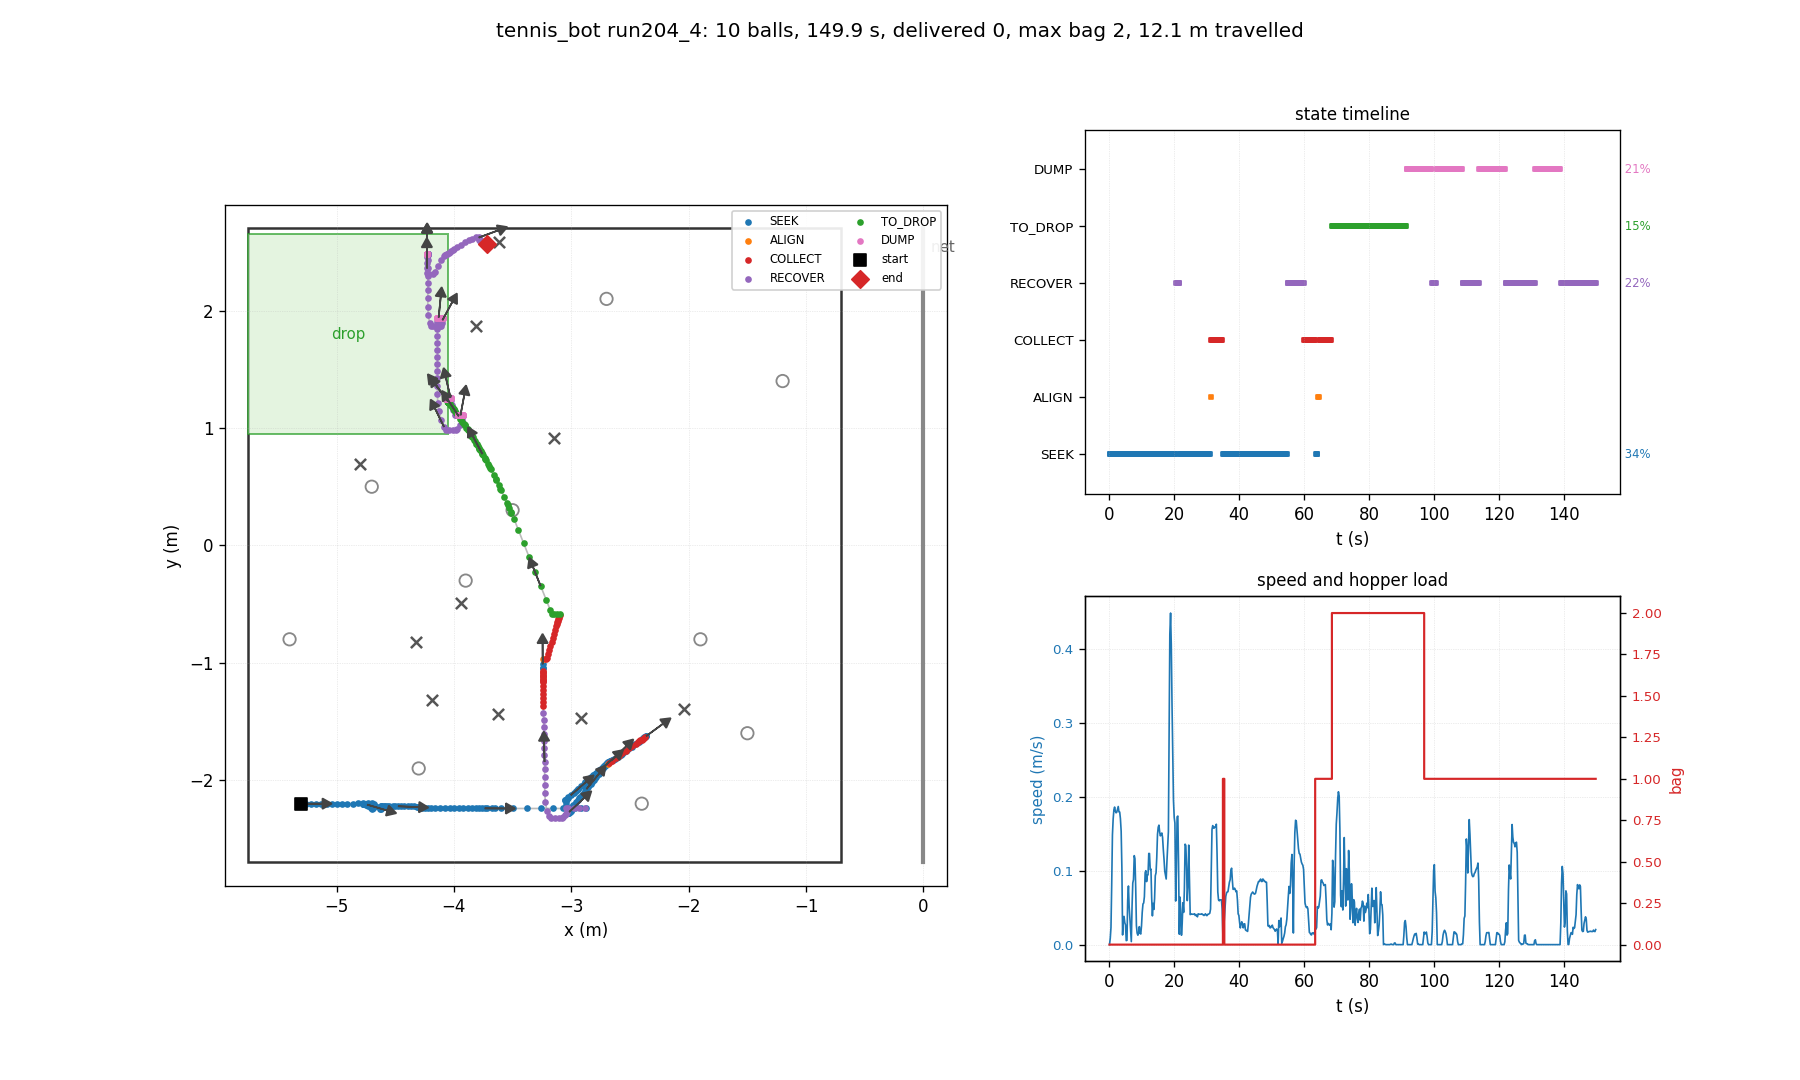

The data file committed next to this chart (first rows):
t, state, x, y, heading_deg, bag, delivered, depth, n_balls_in_hopper, ball0_x, ball0_y
0.03, SEEK, -5.300, -2.200, 0.0, 0, 0, 0, 0, -4.700, 0.500
0.26, SEEK, -5.300, -2.200, 0.0, 0, 0, 0, 0, -3.601, -1.658
0.48, SEEK, -5.296, -2.200, 0.0, 0, 0, 0, 0, -3.601, -1.658
0.70, SEEK, -5.289, -2.200, 0.0, 0, 0, 0, 0, -3.601, -1.658
0.93, SEEK, -5.256, -2.200, 0.0, 0, 0, 0, 0, -3.601, -1.658
1.15, SEEK, -5.217, -2.200, 0.1, 0, 0, 0, 0, -3.601, -1.658
1.38, SEEK, -5.173, -2.200, 0.1, 0, 0, 0, 0, -3.601, -1.658
1.60, SEEK, -5.128, -2.200, 0.1, 0, 0, 0, 0, -3.601, -1.658
1.82, SEEK, -5.084, -2.200, 0.2, 0, 0, 0, 0, -3.601, -1.658
2.05, SEEK, -5.040, -2.199, 0.2, 0, 0, 0, 0, -3.601, -1.658
2.27, SEEK, -4.997, -2.199, 0.2, 0, 0, 0, 0, -3.601, -1.658
2.50, SEEK, -4.952, -2.199, 0.2, 0, 0, 0, 0, -3.601, -1.658
2.72, SEEK, -4.907, -2.199, 0.3, 0, 0, 0, 0, -3.601, -1.658
2.94, SEEK, -4.862, -2.199, 0.3, 0, 0, 0, 0, -3.601, -1.658
3.17, SEEK, -4.819, -2.198, 0.3, 0, 0, 0, 0, -3.601, -1.658
3.39, SEEK, -4.774, -2.198, 0.3, 0, 0, 0, 0, -3.601, -1.658
3.62, SEEK, -4.735, -2.198, 0.3, 0, 0, 0, 0, -3.601, -1.658
3.84, SEEK, -4.698, -2.198, 0.4, 0, 0, 0, 0, -3.601, -1.658
4.06, SEEK, -4.684, -2.199, -0.7, 0, 0, 0, 0, -3.601, -1.658
4.29, SEEK, -4.684, -2.216, -10.4, 0, 0, 0, 0, -3.601, -1.658
4.51, SEEK, -4.686, -2.234, -20.2, 0, 0, 0, 0, -3.601, -1.658
4.74, SEEK, -4.691, -2.241, -25.1, 0, 0, 0, 0, -3.601, -1.658
4.96, SEEK, -4.696, -2.244, -27.9, 0, 0, 0, 0, -3.601, -1.658
5.18, SEEK, -4.704, -2.241, -28.5, 0, 0, 0, 0, -3.601, -1.658
5.41, SEEK, -4.704, -2.220, -17.6, 0, 0, 0, 0, -3.601, -1.658
5.63, SEEK, -4.715, -2.210, -13.6, 0, 0, 0, 0, -3.601, -1.658
5.86, SEEK, -4.740, -2.208, -16.4, 0, 0, 0, 0, -3.601, -1.658
6.08, SEEK, -4.757, -2.205, -17.6, 0, 0, 0, 0, -3.601, -1.658
6.30, SEEK, -4.767, -2.204, -18.9, 0, 0, 0, 0, -3.601, -1.658
6.53, SEEK, -4.776, -2.203, -20.0, 0, 0, 0, 0, -3.601, -1.658
6.75, SEEK, -4.778, -2.203, -20.1, 0, 0, 0, 0, -3.601, -1.658
6.98, SEEK, -4.777, -2.205, -20.8, 0, 0, 0, 0, -3.601, -1.658
7.20, SEEK, -4.748, -2.214, -20.1, 0, 0, 0, 0, -3.601, -1.658
7.42, SEEK, -4.731, -2.217, -18.4, 0, 0, 0, 0, -3.601, -1.658
7.65, SEEK, -4.700, -2.222, -15.8, 0, 0, 0, 0, -3.601, -1.658
7.87, SEEK, -4.668, -2.224, -12.9, 0, 0, 0, 0, -3.601, -1.658
8.10, SEEK, -4.640, -2.227, -10.9, 0, 0, 0, 0, -3.601, -1.658
8.32, SEEK, -4.627, -2.228, -10.4, 0, 0, 0, 0, -3.601, -1.658
8.54, SEEK, -4.625, -2.232, -12.3, 0, 0, 0, 0, -3.601, -1.658
8.77, SEEK, -4.626, -2.247, -20.4, 0, 0, 0, 0, -3.601, -1.658
8.99, SEEK, -4.625, -2.246, -19.8, 0, 0, 0, 0, -3.601, -1.658
9.22, SEEK, -4.622, -2.239, -15.3, 0, 0, 0, 0, -3.601, -1.658
9.44, SEEK, -4.623, -2.225, -8.0, 0, 0, 0, 0, -3.601, -1.658
9.66, SEEK, -4.625, -2.217, -3.3, 0, 0, 0, 0, -3.601, -1.658
9.89, SEEK, -4.620, -2.216, -2.9, 0, 0, 0, 0, -3.601, -1.658
10.11, SEEK, -4.612, -2.218, -3.4, 0, 0, 0, 0, -3.601, -1.658
10.34, SEEK, -4.597, -2.218, -3.4, 0, 0, 0, 0, -3.601, -1.658
10.56, SEEK, -4.584, -2.219, -3.2, 0, 0, 0, 0, -3.601, -1.658
10.78, SEEK, -4.569, -2.219, -3.1, 0, 0, 0, 0, -3.601, -1.658
11.01, SEEK, -4.551, -2.220, -2.8, 0, 0, 0, 0, -3.601, -1.658
11.23, SEEK, -4.520, -2.221, -2.5, 0, 0, 0, 0, -3.601, -1.658
11.46, SEEK, -4.501, -2.221, -2.5, 0, 0, 0, 0, -3.601, -1.658
11.68, SEEK, -4.477, -2.222, -2.4, 0, 0, 0, 0, -3.601, -1.658
11.90, SEEK, -4.454, -2.223, -2.1, 0, 0, 0, 0, -3.601, -1.658
12.13, SEEK, -4.429, -2.223, -2.1, 0, 0, 0, 0, -3.601, -1.658
12.35, SEEK, -4.392, -2.224, -1.6, 0, 0, 0, 0, -3.601, -1.658
12.58, SEEK, -4.367, -2.224, -1.3, 0, 0, 0, 0, -3.601, -1.658
12.80, SEEK, -4.341, -2.224, -1.3, 0, 0, 0, 0, -3.601, -1.658
13.02, SEEK, -4.316, -2.225, -1.1, 0, 0, 0, 0, -3.601, -1.658
13.25, SEEK, -4.308, -2.227, -2.4, 0, 0, 0, 0, -3.601, -1.658
... 610 more rows
